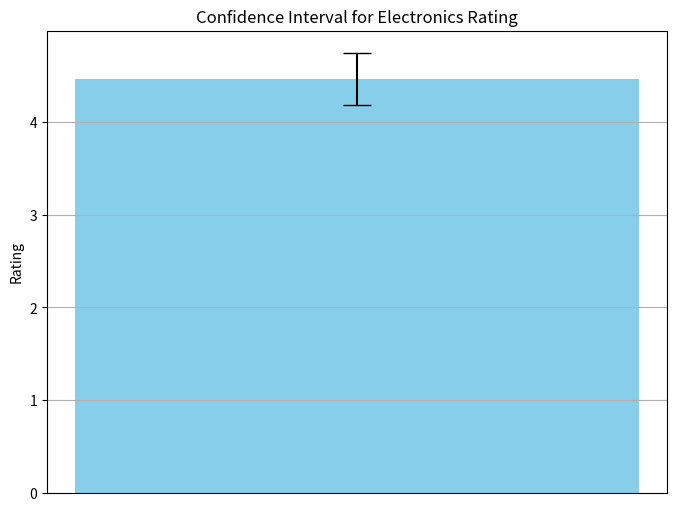

Python code for this plot:
import pandas as pd
import numpy as np
import matplotlib.pyplot as plt
from scipy.stats import norm

data = {
    'id': [1, 2, 3, 4, 5],
    'name': ['Product A', 'Product B', 'Product C', 'Product D', 'Product E'],
    'brand': ['Brand X', 'Brand Y', 'Brand X', 'Brand Z', 'Brand X'],
    'categories': ['Electronics', 'Clothing', 'Electronics', 'Home', 'Electronics'],
    'manufacturer': ['Manufacturer 1', 'Manufacturer 2', 'Manufacturer 1', 'Manufacturer 3', 'Manufacturer 1'],
    'manufacturer Number': [123, 456, 789, 987, 654],
    'reviews date': ['2023-01-01', '2023-02-15', '2023-03-10', '2023-04-20', '2023-05-05'],
    'reviews id': [101, 102, 103, 104, 105],
    'reviews rating': [4.5, 3.8, 4.2, 4.0, 4.7],
    'reviews text': ['Great product!', 'Not satisfied.', 'Works well.', 'Average quality.', 'Highly recommended.']
}

df = pd.DataFrame(data)

sample_category = 'Electronics'

category_reviews = df[df['categories'] == sample_category]

if category_reviews.empty:
    print(f"No reviews found for the category '{sample_category}'")
else:
    mean_rating = category_reviews['reviews rating'].mean()
    sem = category_reviews['reviews rating'].sem()

    confidence_level = 0.95

    z_score = norm.ppf((1 + confidence_level) / 2)  # Two-tailed test
    margin_of_error = z_score * sem

    lower_bound = mean_rating - margin_of_error
    upper_bound = mean_rating + margin_of_error

    print(f"Average rating for {sample_category.capitalize()}: {mean_rating:.2f}")
    print(f"Confidence Interval ({confidence_level * 100}%): ({lower_bound:.2f}, {upper_bound:.2f})")

    plt.figure(figsize=(8, 6))
    plt.bar('Average Rating', mean_rating, yerr=margin_of_error, capsize=10, color='skyblue')
    plt.title(f"Confidence Interval for {sample_category.capitalize()} Rating")
    plt.ylabel("Rating")
    plt.xticks([])
    plt.grid(axis='y')
    plt.show()
